The GitHub repository Ultraluxe25/ML-START-2024---Computer-Vision contains a labelled image folder "images" with 2 categories: aircraft, ship. Examples follow, each with its label.

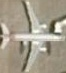
Label: aircraft

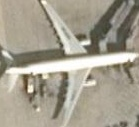
Label: aircraft

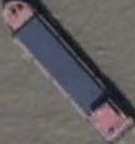
Label: ship

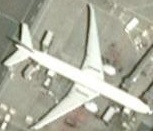
Label: aircraft

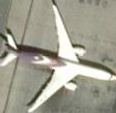
Label: aircraft

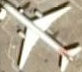
Label: aircraft
